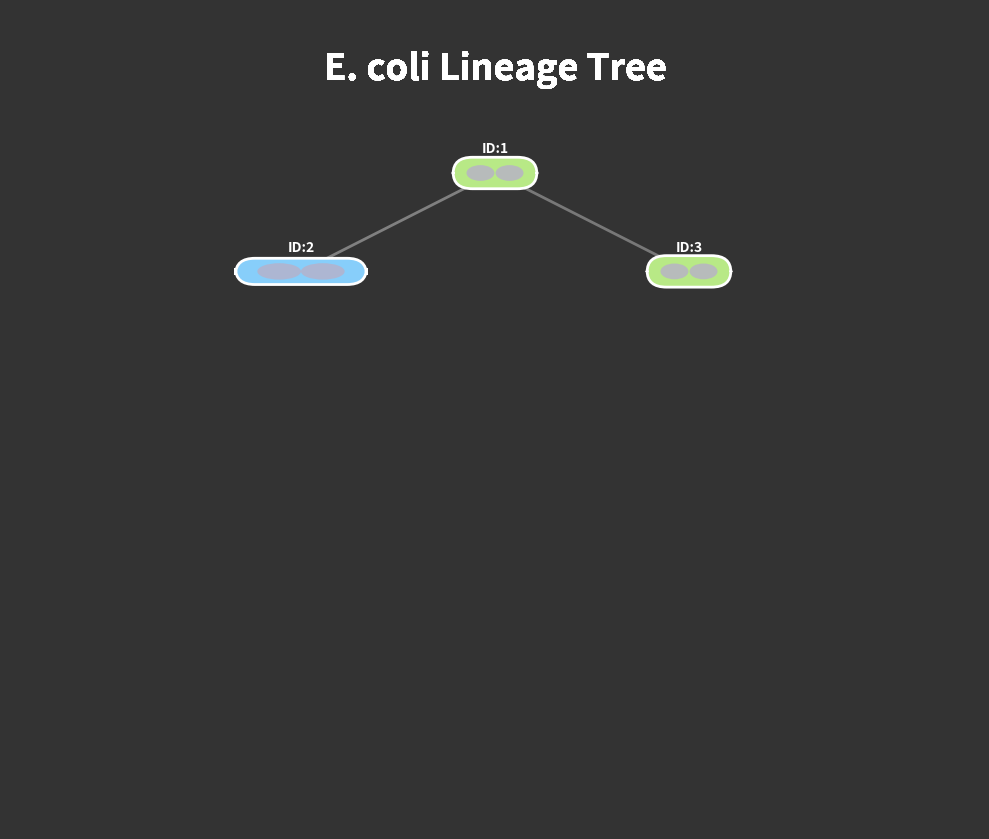

Generate this figure with matplotlib:
import matplotlib.pyplot as plt
import numpy as np
from matplotlib.animation import FuncAnimation
from matplotlib.patches import Ellipse, FancyBboxPatch, PathPatch
from matplotlib.path import Path

# Create figure and axis
fig, ax = plt.subplots(figsize=(10, 8.5))
fig.patch.set_facecolor('#333333')  # Dark gray background
ax.set_facecolor('#333333')  # Axis background

# Set title (initially invisible)
title = ax.text(0.5, 0.95, "E. coli Lineage Tree", fontsize=26, ha='center', va='top',
                transform=ax.transAxes, color='white', fontweight='bold', alpha=0)

# Define colors for different morphology types (brighter for cartoony effect)
colors = {
    'healthy': '#b8e986',  # Brighter green
    'divided': '#ffd700',  # Brighter orange (gold)
    'elongated': '#87cefa',  # Brighter blue (sky blue)
    'deformed': '#ff6347'  # Brighter red (tomato)
}

# Define node positions with increased horizontal spacing
node_positions = {
    1: (0.5, 0.8),
    2: (0.3, 0.68),
    3: (0.7, 0.68),
    4: (0.15, 0.55),
    5: (0.35, 0.55),
    6: (0.65, 0.55),
    7: (0.85, 0.55),
    8: (0.08, 0.42),
    9: (0.18, 0.42),
    10: (0.28, 0.42),
    11: (0.38, 0.42),
    12: (0.58, 0.42),
    13: (0.68, 0.42),
    14: (0.78, 0.42),
    15: (0.88, 0.42)
}

# Define node types
node_types = {
    1: 'healthy',
    2: 'elongated',
    3: 'healthy',
    4: 'deformed',
    5: 'divided',
    6: 'elongated',
    7: 'healthy',
    8: 'deformed',
    9: 'deformed',
    10: 'healthy',
    11: 'healthy',
    12: 'elongated',
    13: 'divided',
    14: 'divided',
    15: 'healthy'
}

# Define parent-child relationships with order for sequential line drawing
edges = [
    (1, 2), (1, 3),
    (2, 4), (2, 5),
    (3, 6), (3, 7),
    (4, 8), (4, 9),
    (5, 10), (5, 11),
    (6, 12), (6, 13),
    (7, 14), (7, 15)
]

# Group nodes by level for animation
levels = [
    [1],  # Level 1: ID-1
    [2, 3],  # Level 2: ID-2, ID-3
    [4, 5, 6, 7],  # Level 3: ID-4 to ID-7
    [8, 9, 10, 11, 12, 13, 14, 15]  # Level 4: ID-8 to ID-15
]

# Track animation state for each node and edge
node_states = {node_id: {'frame_appeared': -1, 'animation_phase': 0} for node_id in node_positions.keys()}
edge_states = {(parent, child): {'frame_appeared': -1} for parent, child in edges}


# Function to create a star-like shape with subtle spikes
def create_star_shape(x, y, width, height, wobble, num_spikes=8):
    vertices = []
    codes = []
    # Calculate the step angle for the spikes
    angle_step = 2 * np.pi / (num_spikes * 2)  # Alternate between inner and outer points
    for i in range(num_spikes * 2):
        angle = i * angle_step
        # Alternate between outer (spike) and inner (base) points
        radius = (width / 2 + wobble * 0.005) if i % 2 == 0 else (width / 2 - 0.01 - wobble * 0.005)
        # Adjust the radius vertically to account for the height
        vert_radius = radius * (height / width)
        vert_x = x + radius * np.cos(angle)
        vert_y = y + vert_radius * np.sin(angle)
        vertices.append((vert_x, vert_y))
        codes.append(Path.MOVETO if i == 0 else Path.LINETO)
    vertices.append(vertices[0])  # Close the path
    codes.append(Path.CLOSEPOLY)
    return Path(vertices, codes)


# Animation function
def update(frame):
    # Clear previous artists (except title)
    for artist in list(ax.patches) + list(ax.lines) + list(ax.texts):
        if artist != title:
            artist.remove()

    # Fade in the title with a slight bounce
    title_alpha = min(frame / 10, 1)  # Slower fade-in over 10 frames
    title_scale = 1 + 0.1 * np.sin(np.pi * min(frame / 10, 1))  # Slower bounce effect
    title.set_alpha(title_alpha)
    title.set_fontsize(26 * title_scale)
    ax.add_artist(title)

    # Determine which levels to show based on the frame
    current_level = min(frame // 20, len(levels) - 1)  # Each level appears every 20 frames
    nodes_to_show = []
    for i in range(current_level + 1):
        nodes_to_show.extend(levels[i])

    # Update node states
    for node_id in nodes_to_show:
        if node_states[node_id]['frame_appeared'] == -1:
            node_states[node_id]['frame_appeared'] = frame
        node_states[node_id]['animation_phase'] = frame - node_states[node_id]['frame_appeared']

    # Update edge states (lines appear before nodes)
    for i, (parent, child) in enumerate(edges):
        if parent in nodes_to_show and child in nodes_to_show:
            # Introduce a delay for the second line from the same parent
            delay = 5 if i % 2 == 1 else 0  # Delay the second line by 5 frames
            if edge_states[(parent, child)]['frame_appeared'] == -1:
                edge_states[(parent, child)]['frame_appeared'] = frame + delay

    # Draw edges (lines) first
    for parent, child in edges:
        if parent in nodes_to_show and child in nodes_to_show:
            edge_frame = edge_states[(parent, child)]['frame_appeared']
            if frame >= edge_frame:
                parent_pos = node_positions[parent]
                child_pos = node_positions[child]
                edge_alpha = min((frame - edge_frame) / 10, 1)  # Slower fade-in over 10 frames
                ax.plot([parent_pos[0], child_pos[0]], [parent_pos[1], child_pos[1]],
                        'gray', linewidth=2, zorder=1, alpha=edge_alpha)

    # Draw nodes with cartoony animations (after lines)
    for node_id in nodes_to_show:
        x, y = node_positions[node_id]
        phase = node_states[node_id]['animation_phase']
        bounce = 1 + 0.2 * np.sin(np.pi * min(phase / 10, 1))  # Slower bounce over 10 frames

        # Set base size based on level and cell type
        if node_id <= 7:  # Larger nodes for the first 3 levels
            base_width, base_height = 0.09, 0.04
        else:  # Smaller nodes for the last level
            base_width, base_height = 0.07, 0.03

        # Reduce size for "divided" cells
        if node_types[node_id] == 'divided':
            base_width *= 0.5  # Make divided cells half the width
            base_height *= 0.5  # Make divided cells half the height

        # Apply bounce to size
        width = base_width * bounce
        height = base_height * bounce

        # Handle different cell types
        if node_types[node_id] == 'healthy':
            # Pulsing effect (slower)
            pulse = 1 + 0.05 * np.sin(2 * np.pi * frame / 40)  # Slower pulsing every 40 frames
            width *= pulse
            height *= pulse
            rect = FancyBboxPatch((x - width / 2, y - height / 2), width, height,
                                  boxstyle=f"round,pad=0,rounding_size={0.02 if node_id <= 7 else 0.015}",
                                  facecolor=colors[node_types[node_id]],
                                  edgecolor='white', linewidth=2, zorder=2)
            ax.add_patch(rect)
            # Draw nucleoids for larger nodes
            if node_id <= 7:
                ellipse1 = Ellipse((x - 0.015, y), 0.03 * pulse, 0.02 * pulse,
                                   facecolor='#b7b0c9', edgecolor=None, alpha=0.8, zorder=3)
                ellipse2 = Ellipse((x + 0.015, y), 0.03 * pulse, 0.02 * pulse,
                                   facecolor='#b7b0c9', edgecolor=None, alpha=0.8, zorder=3)
                ax.add_patch(ellipse1)
                ax.add_patch(ellipse2)

        elif node_types[node_id] == 'elongated':
            # Elongation animation (slower)
            elongation = min(phase / 10, 1)  # Slower elongation over 10 frames
            width = base_width * (1 + 0.5 * elongation)  # Stretch horizontally
            height = base_height * (1 - 0.2 * elongation)  # Slightly compress vertically
            rect = FancyBboxPatch((x - width / 2, y - height / 2), width, height,
                                  boxstyle=f"round,pad=0,rounding_size={0.02 if node_id <= 7 else 0.015}",
                                  facecolor=colors[node_types[node_id]],
                                  edgecolor='white', linewidth=2, zorder=2)
            ax.add_patch(rect)
            # Draw nucleoids for larger nodes
            if node_id <= 7:
                ellipse1 = Ellipse((x - 0.015 * (1 + 0.5 * elongation), y), 0.03 * (1 + 0.5 * elongation), 0.02,
                                   facecolor='#b7b0c9', edgecolor=None, alpha=0.8, zorder=3)
                ellipse2 = Ellipse((x + 0.015 * (1 + 0.5 * elongation), y), 0.03 * (1 + 0.5 * elongation), 0.02,
                                   facecolor='#b7b0c9', edgecolor=None, alpha=0.8, zorder=3)
                ax.add_patch(ellipse1)
                ax.add_patch(ellipse2)

        elif node_types[node_id] == 'divided':
            # Divided cell: single smaller cell with a "pop" effect
            pop = 1 + 0.1 * np.sin(2 * np.pi * min(phase / 10, 1))  # Pop effect over 10 frames
            width *= pop
            height *= pop
            rect = FancyBboxPatch((x - width / 2, y - height / 2), width, height,
                                  boxstyle=f"round,pad=0,rounding_size={0.01 if node_id <= 7 else 0.0075}",
                                  facecolor=colors[node_types[node_id]],
                                  edgecolor='white', linewidth=1, zorder=2)
            ax.add_patch(rect)
            # Draw nucleoids for larger nodes (adjusted for smaller size)
            if node_id <= 7:
                ellipse1 = Ellipse((x - 0.0075, y), 0.015 * pop, 0.01 * pop,
                                   facecolor='#b7b0c9', edgecolor=None, alpha=0.8, zorder=3)
                ellipse2 = Ellipse((x + 0.0075, y), 0.015 * pop, 0.01 * pop,
                                   facecolor='#b7b0c9', edgecolor=None, alpha=0.8, zorder=3)
                ax.add_patch(ellipse1)
                ax.add_patch(ellipse2)

        elif node_types[node_id] == 'deformed':
            # Deformation animation: wobble effect with star-like edges
            wobble = 0.05 * np.sin(2 * np.pi * phase / 20)  # Slower wobble every 20 frames
            width = base_width * (1 + wobble)
            height = base_height * (1 - wobble)
            # Create a star-like shape with subtle spikes
            path = create_star_shape(x, y, width, height, wobble, num_spikes=8)
            rect = PathPatch(path, facecolor=colors[node_types[node_id]],
                             edgecolor='white', linewidth=2, zorder=2)
            ax.add_patch(rect)
            # Draw nucleoids for larger nodes, adjusted for the wobble
            if node_id <= 7:
                ellipse1 = Ellipse((x - 0.015, y), 0.03 * (1 + wobble), 0.02 * (1 - wobble),
                                   facecolor='#b7b0c9', edgecolor=None, alpha=0.8, zorder=3)
                ellipse2 = Ellipse((x + 0.015, y), 0.03 * (1 + wobble), 0.02 * (1 - wobble),
                                   facecolor='#b7b0c9', edgecolor=None, alpha=0.8, zorder=3)
                ax.add_patch(ellipse1)
                ax.add_patch(ellipse2)

        # Add node ID with slight bounce (adjust font size for smaller divided cells)
        label_y = y + (0.03 if node_id <= 7 else 0.025)
        label_fontsize = (10 if node_id <= 7 else 8) if node_types[node_id] != 'divided' else (8 if node_id <= 7 else 6)
        label = ax.text(x, label_y, f"ID:{node_id}", ha='center', va='center',
                        fontsize=label_fontsize, zorder=4, color='white', fontweight='bold')
        label.set_alpha(min(phase / 10, 1))  # Slower fade-in over 10 frames

    return []


# Animation setup
ani = FuncAnimation(fig, update, frames=120, interval=200, blit=False)

# Hide axes
ax.axis('off')
ax.set_xlim(0, 1)
ax.set_ylim(0, 1)

# Show and save animation with error handling
plt.tight_layout()

# Try saving as MP4 first (more reliable)
try:
    print("Saving animation as MP4...")
    ani.save('ecoli_lineage_tree.mp4', writer='ffmpeg', fps=5)  # Slower playback (5 fps)
    print("MP4 saved successfully!")
except Exception as e:
    print(f"Failed to save MP4: {e}")

# Try saving as GIF
try:
    print("Saving animation as GIF...")
    ani.save('ecoli_lineage_tree.gif', writer='pillow', fps=5)  # Slower playback (5 fps)
    print("GIF saved successfully!")
except Exception as e:
    print(f"Failed to save GIF: {e}")

# Display the animation
plt.show()
